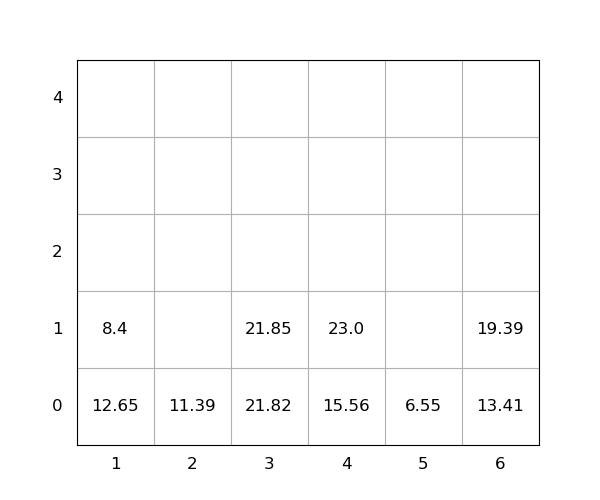

Data behind this chart, as committed beside it:
idx, loc_x, loc_y, loc_z, weight, seq, emerg, reloc, size(ft)
1, 1, 0, 0, 12.65, 0, 0, 1.0, 20
2, 6, 0, 0, 13.41, 0, 0, 0, 20
3, 3, 0, 0, 21.82, 0, 0, 0, 20
4, 1, 0, 1, 8.4, 0, 0, 1.0, 20
5, 3, 0, 1, 21.85, 0, 0, 0, 20
6, 6, 0, 1, 19.39, 1, 0, 0, 20
7, 4, 0, 0, 15.56, 2, 0, 0, 20
8, 2, 0, 0, 11.39, 3, 0, 0, 20
9, 5, 0, 0, 6.55, 4, 0, 0, 20
10, 4, 0, 1, 23.0, 5, 0, 0, 20
